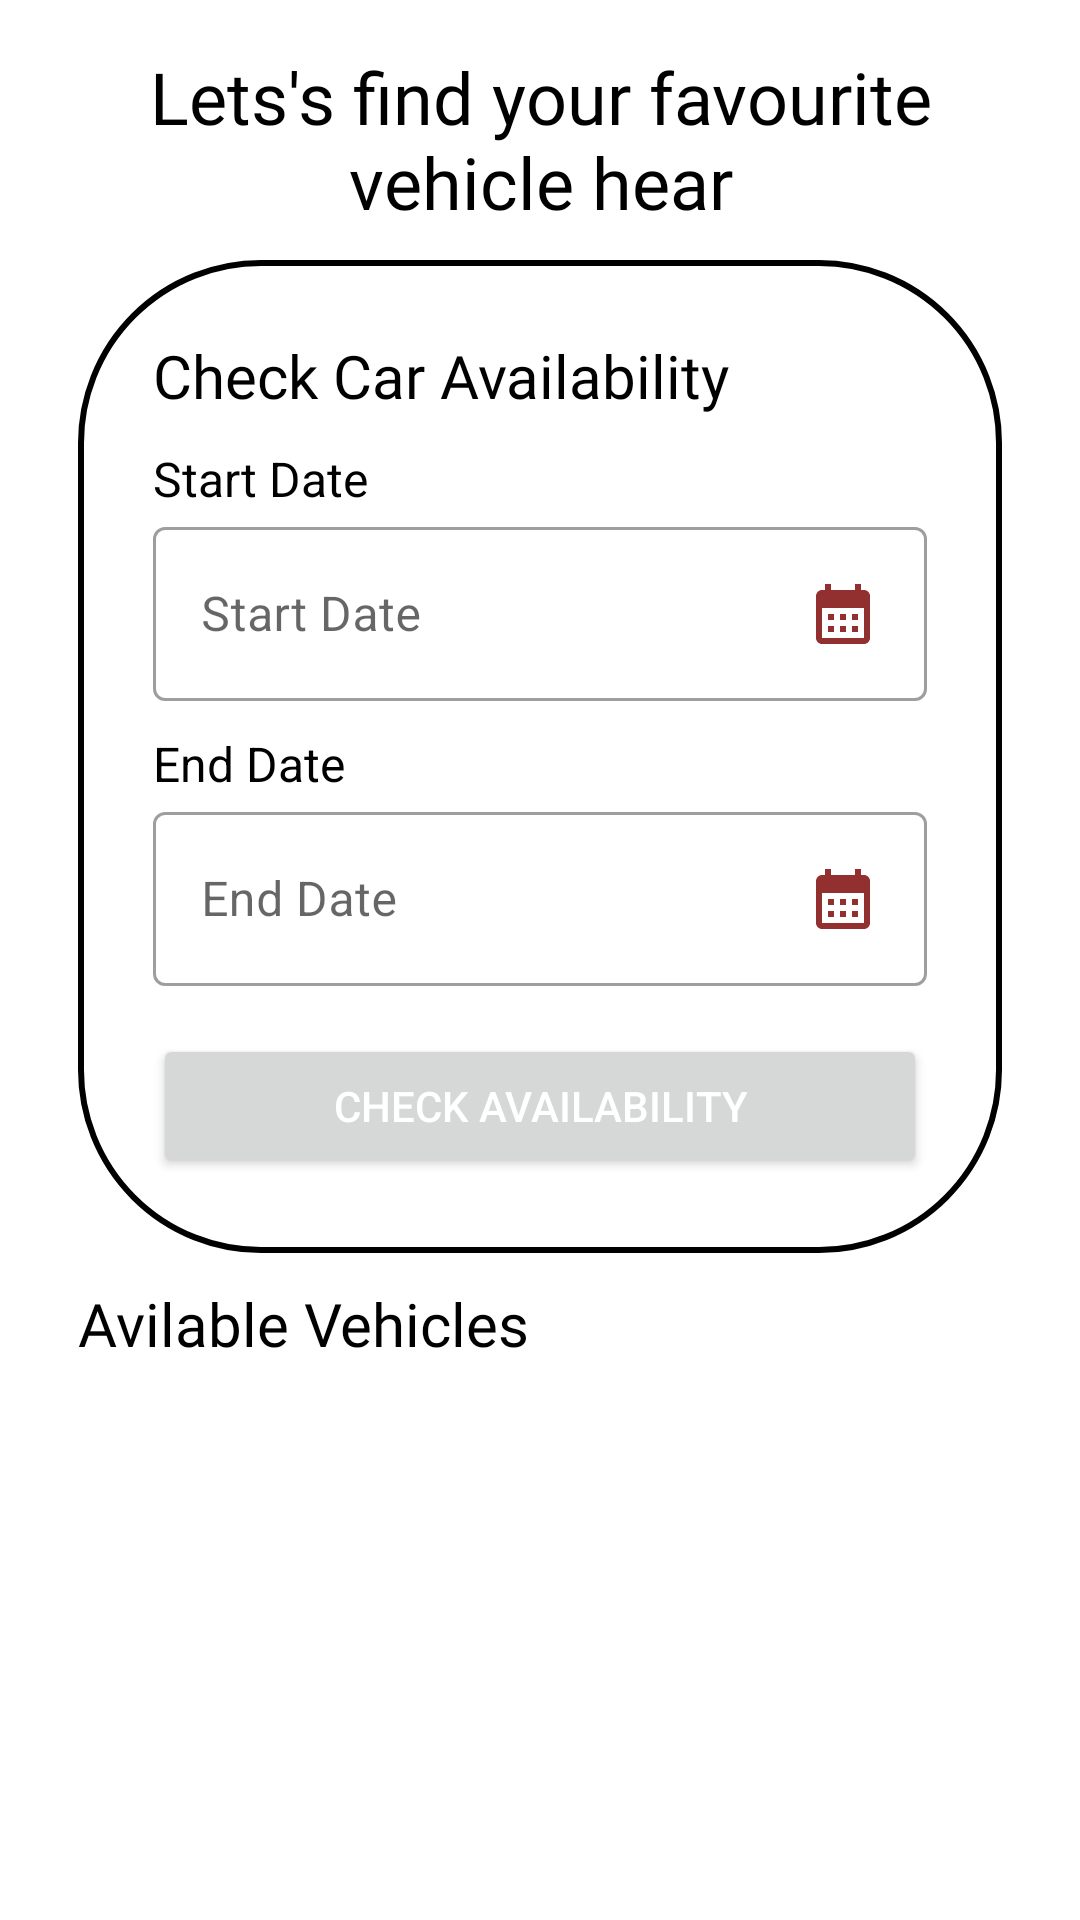

Layout XML and referenced resources for this Android screen:
<!-- AndroidManifest.xml: application theme AppTheme -->
<!-- res/layout/check_availability.xml -->
<ScrollView xmlns:android="http://schemas.android.com/apk/res/android"
    android:layout_width="match_parent"
    android:layout_height="match_parent"
    xmlns:tools="http://schemas.android.com/tools"
    tools:context=".BookingDetails.CheckAvailability">

    <LinearLayout
        android:layout_width="match_parent"
        android:layout_height="wrap_content"
        android:orientation="vertical"
        android:padding="16dp">
        <TextView

            android:fontFamily="@font/bangers"
            android:id="@+id/app_name"
            android:layout_centerHorizontal="true"
            android:layout_height="wrap_content"
            android:layout_width="match_parent"
            android:text="@string/dashbord_title"
            android:textColor="@color/black"
            android:textAlignment="center"
            android:textSize="24sp" />

        <LinearLayout
            android:layout_width="match_parent"
            android:layout_height="match_parent"
            android:padding="25dp"
            android:minHeight="280dp"
            android:layout_margin="10dp"
            android:orientation="vertical"
            android:background="@drawable/booking_layout">

            <TextView
                android:layout_width="wrap_content"
                android:layout_height="wrap_content"
                android:text="Check Car Availability"
                android:fontFamily="@font/bangers"
                android:textSize="20sp"
                android:textColor="@color/black"/>

            <TextView
                android:layout_marginTop="10dp"
                android:layout_width="wrap_content"
                android:layout_height="wrap_content"
                android:text="Start Date"
                android:textColor="@color/black"
                android:textSize="16sp" />

            <com.google.android.material.textfield.TextInputLayout
                android:layout_width="match_parent"
                android:layout_height="wrap_content"
                android:hint="Start Date"
                android:id="@+id/chstartdate"
                style="@style/Widget.MaterialComponents.TextInputLayout.OutlinedBox">

                <com.google.android.material.textfield.TextInputEditText
                    android:id="@+id/check_startdate_txt"
                    android:layout_width="match_parent"
                    android:layout_height="wrap_content"
                    android:inputType="text"
                    android:textColor="@color/black"
                    android:drawableEnd="@drawable/baseline_calendar_month_24"
                    android:drawablePadding="8dp"
                    android:focusable="false"
                    android:focusableInTouchMode="false"/>

            </com.google.android.material.textfield.TextInputLayout>


            <TextView
                android:layout_marginTop="10dp"
                android:layout_width="wrap_content"
                android:layout_height="wrap_content"
                android:text="End Date"
                android:textColor="@color/black"
                android:textSize="16sp" />

            <com.google.android.material.textfield.TextInputLayout
                android:layout_width="match_parent"
                android:layout_height="wrap_content"
                android:hint="End Date"
                android:id="@+id/chend_date"
                style="@style/Widget.MaterialComponents.TextInputLayout.OutlinedBox">

                <com.google.android.material.textfield.TextInputEditText
                    android:id="@+id/check_end_date_text"
                    android:layout_width="match_parent"
                    android:layout_height="wrap_content"
                    android:textColor="@color/black"
                    android:drawableEnd="@drawable/baseline_calendar_month_24"
                    android:inputType="text"
                    android:focusable="false"
                    android:focusableInTouchMode="false"/>

            </com.google.android.material.textfield.TextInputLayout>


            
            <Button
                android:layout_width="match_parent"
                android:layout_height="wrap_content"
                android:text="Check Availability"
                android:layout_marginTop="16dp"
                android:id="@+id/checkAvailability" />


        </LinearLayout>
        <TextView
            android:fontFamily="@font/bangers"
            android:layout_centerHorizontal="true"
            android:layout_height="wrap_content"
            android:layout_width="wrap_content"
            android:text="Avilable Vehicles"
            android:layout_marginLeft="10dp"
            android:textColor="@color/black"
            android:textSize="20sp" />
        <androidx.recyclerview.widget.RecyclerView
            android:id="@+id/av_rv_1"
            android:layout_width="match_parent"
            android:layout_height="match_parent"
            android:layout_marginTop="20dp"/>
    </LinearLayout>
</ScrollView>
<!-- resources referenced by this layout -->
<resources>
  <color name="black">#000000</color>
  <!-- drawable baseline_calendar_month_24 (drawable) -->
  <vector android:height="24dp" android:tint="#923030"
      android:viewportHeight="24" android:viewportWidth="24"
      android:width="24dp" xmlns:android="http://schemas.android.com/apk/res/android">
      <path android:fillColor="@android:color/white" android:pathData="M19,4h-1V2h-2v2H8V2H6v2H5C3.89,4 3.01,4.9 3.01,6L3,20c0,1.1 0.89,2 2,2h14c1.1,0 2,-0.9 2,-2V6C21,4.9 20.1,4 19,4zM19,20H5V10h14V20zM9,14H7v-2h2V14zM13,14h-2v-2h2V14zM17,14h-2v-2h2V14zM9,18H7v-2h2V18zM13,18h-2v-2h2V18zM17,18h-2v-2h2V18z"/>
  </vector>
  <!-- drawable booking_layout (drawable) -->
  <?xml version="1.0" encoding="utf-8"?>
  <shape xmlns:android="http://schemas.android.com/apk/res/android">
  
      <solid android:color="#ffffff"/>
      <corners android:radius="60dp"/>
      <stroke android:width="2dp" android:color="#000000"/>
  
  </shape>
  <string name="dashbord_title">Lets\'s find your favourite vehicle hear</string>
  <style name="AppTheme" parent="Theme.MaterialComponents.Light.DarkActionBar">
          
          <item name="colorPrimary">@color/colorPrimary</item>
          <item name="android:textColorPrimary">@color/white</item>
          <item name="colorPrimaryDark">@color/colorPrimaryDark</item>
          <item name="colorAccent">@color/colorAccent</item>
          <item name="android:windowContentTransitions">true</item>
  
  
  
  
  
  
      </style>
  <color name="colorPrimary">#FFC300</color>
  <color name="white">#FFFFFF</color>
  <color name="colorPrimaryDark">#FFC300</color>
  <color name="colorAccent">#D81B60</color>
</resources>
